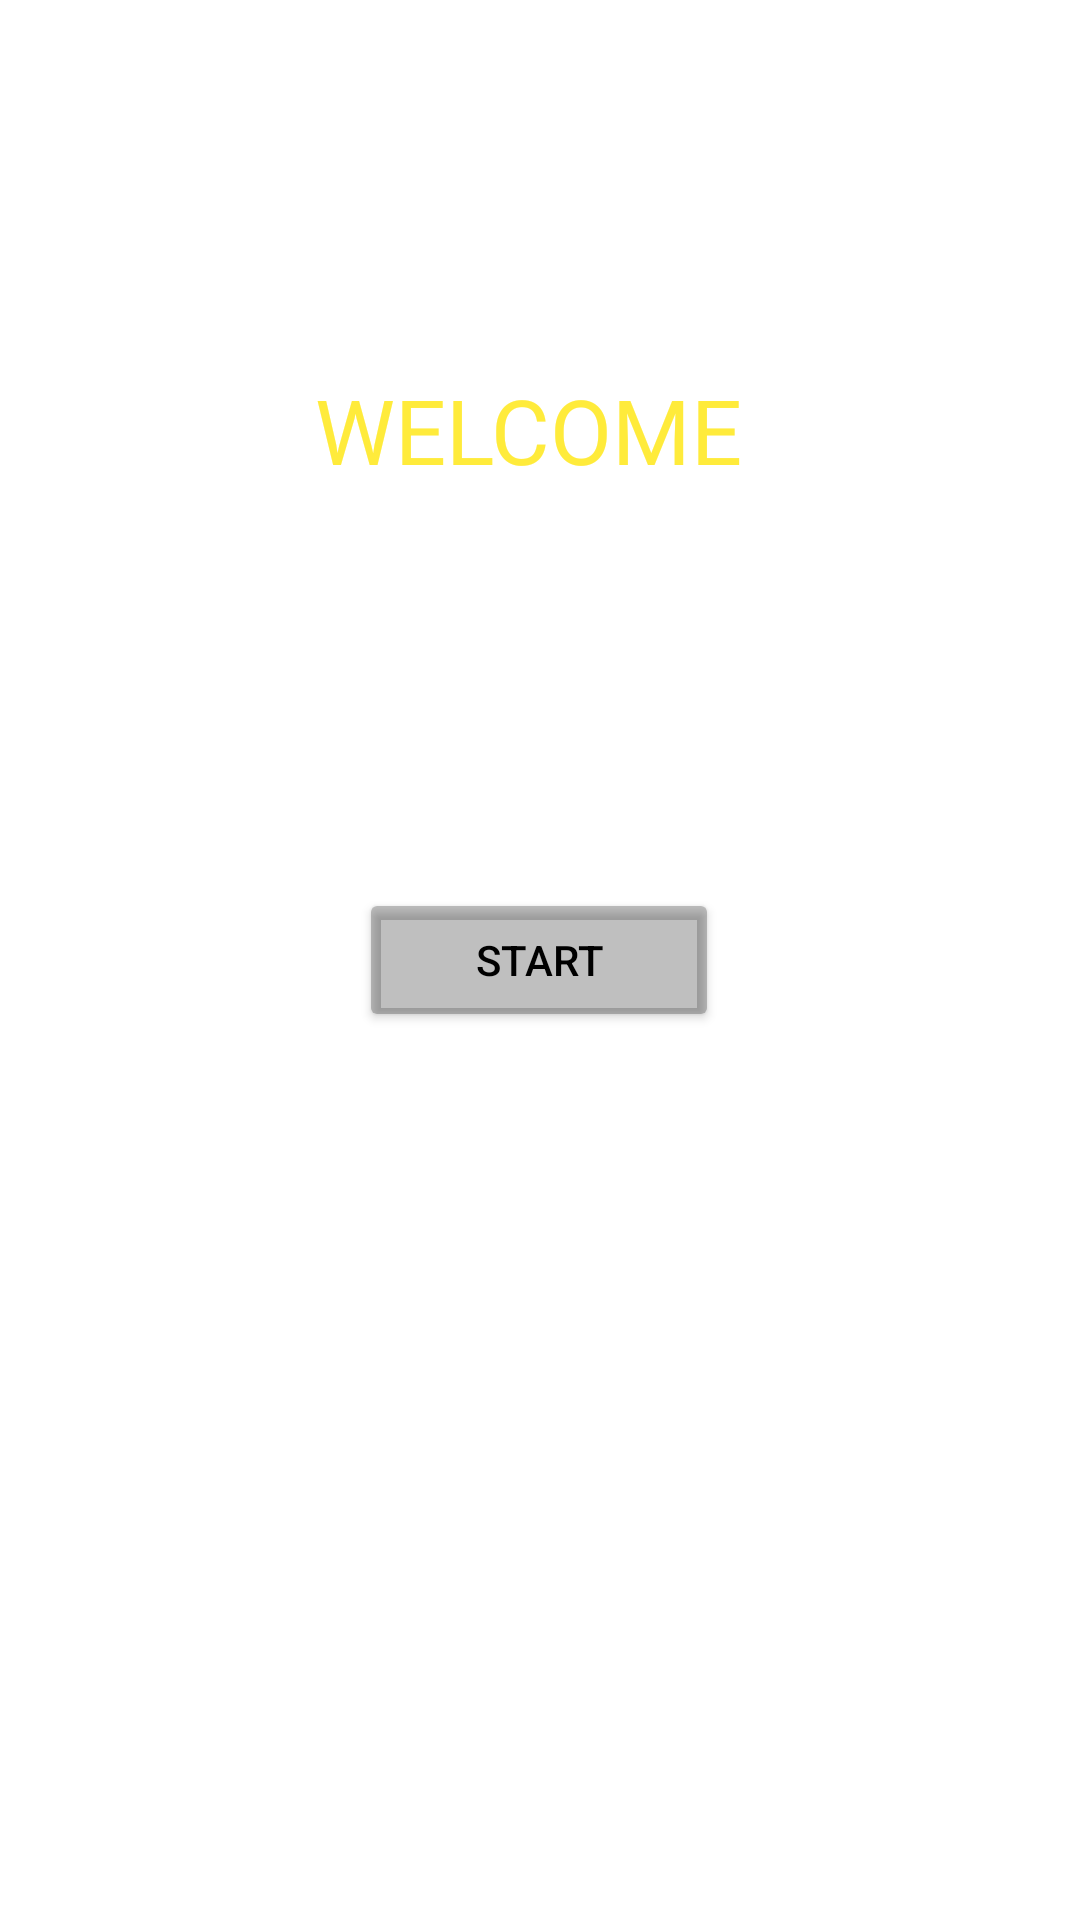

Write the Android layout XML for this screen, with the resource values it uses.
<!-- AndroidManifest.xml: application theme Theme.Codemate -->
<!-- res/layout/activity_main.xml -->
<?xml version="1.0" encoding="utf-8"?>
<androidx.constraintlayout.widget.ConstraintLayout xmlns:android="http://schemas.android.com/apk/res/android"
    xmlns:app="http://schemas.android.com/apk/res-auto"
    xmlns:tools="http://schemas.android.com/tools"
    android:layout_width="match_parent"
    android:layout_height="match_parent"
    android:background="@drawable/clg"
    tools:context=".MainActivity">

    <TextView
        android:id="@+id/textView"
        android:layout_width="150dp"
        android:layout_height="50dp"
        android:text="WELCOME..."
        android:textColor="#FFEB3B"
        android:textSize="30sp"
        app:layout_constraintBottom_toTopOf="@+id/button"
        app:layout_constraintEnd_toEndOf="parent"
        app:layout_constraintStart_toStartOf="parent"
        app:layout_constraintTop_toTopOf="parent" />

    <Button
        android:id="@+id/button"
        android:layout_width="120dp"
        android:layout_height="wrap_content"
        android:text="Start"
        android:textColor="#000000"
        app:backgroundTint="#40000000"
        app:layout_constraintBottom_toBottomOf="parent"
        app:layout_constraintEnd_toEndOf="parent"
        app:layout_constraintHorizontal_bias="0.498"
        app:layout_constraintStart_toStartOf="parent"
        app:layout_constraintTop_toTopOf="parent" />

</androidx.constraintlayout.widget.ConstraintLayout>
<!-- resources referenced by this layout -->
<resources>
  <style name="Theme.Codemate" parent="Theme.MaterialComponents.DayNight.DarkActionBar">
          
          <item name="colorPrimary">@color/purple_500</item>
          <item name="colorPrimaryVariant">@color/purple_700</item>
          <item name="colorOnPrimary">@color/white</item>
          
          <item name="colorSecondary">@color/teal_200</item>
          <item name="colorSecondaryVariant">@color/teal_700</item>
          <item name="colorOnSecondary">@color/black</item>
          
          <item name="android:statusBarColor" tools:targetApi="l">?attr/colorPrimaryVariant</item>
          
      </style>
  <!-- not gathered from this repository: default colours our renderer supplied (Android Studio template values) -->
  <color name="purple_500">#FF6200EE</color>
  <color name="purple_700">#FF3700B3</color>
  <color name="teal_200">#FF03DAC5</color>
  <color name="teal_700">#FF018786</color>
  <color name="black">#FF000000</color>
  <color name="white">#FFFFFFFF</color>
</resources>
